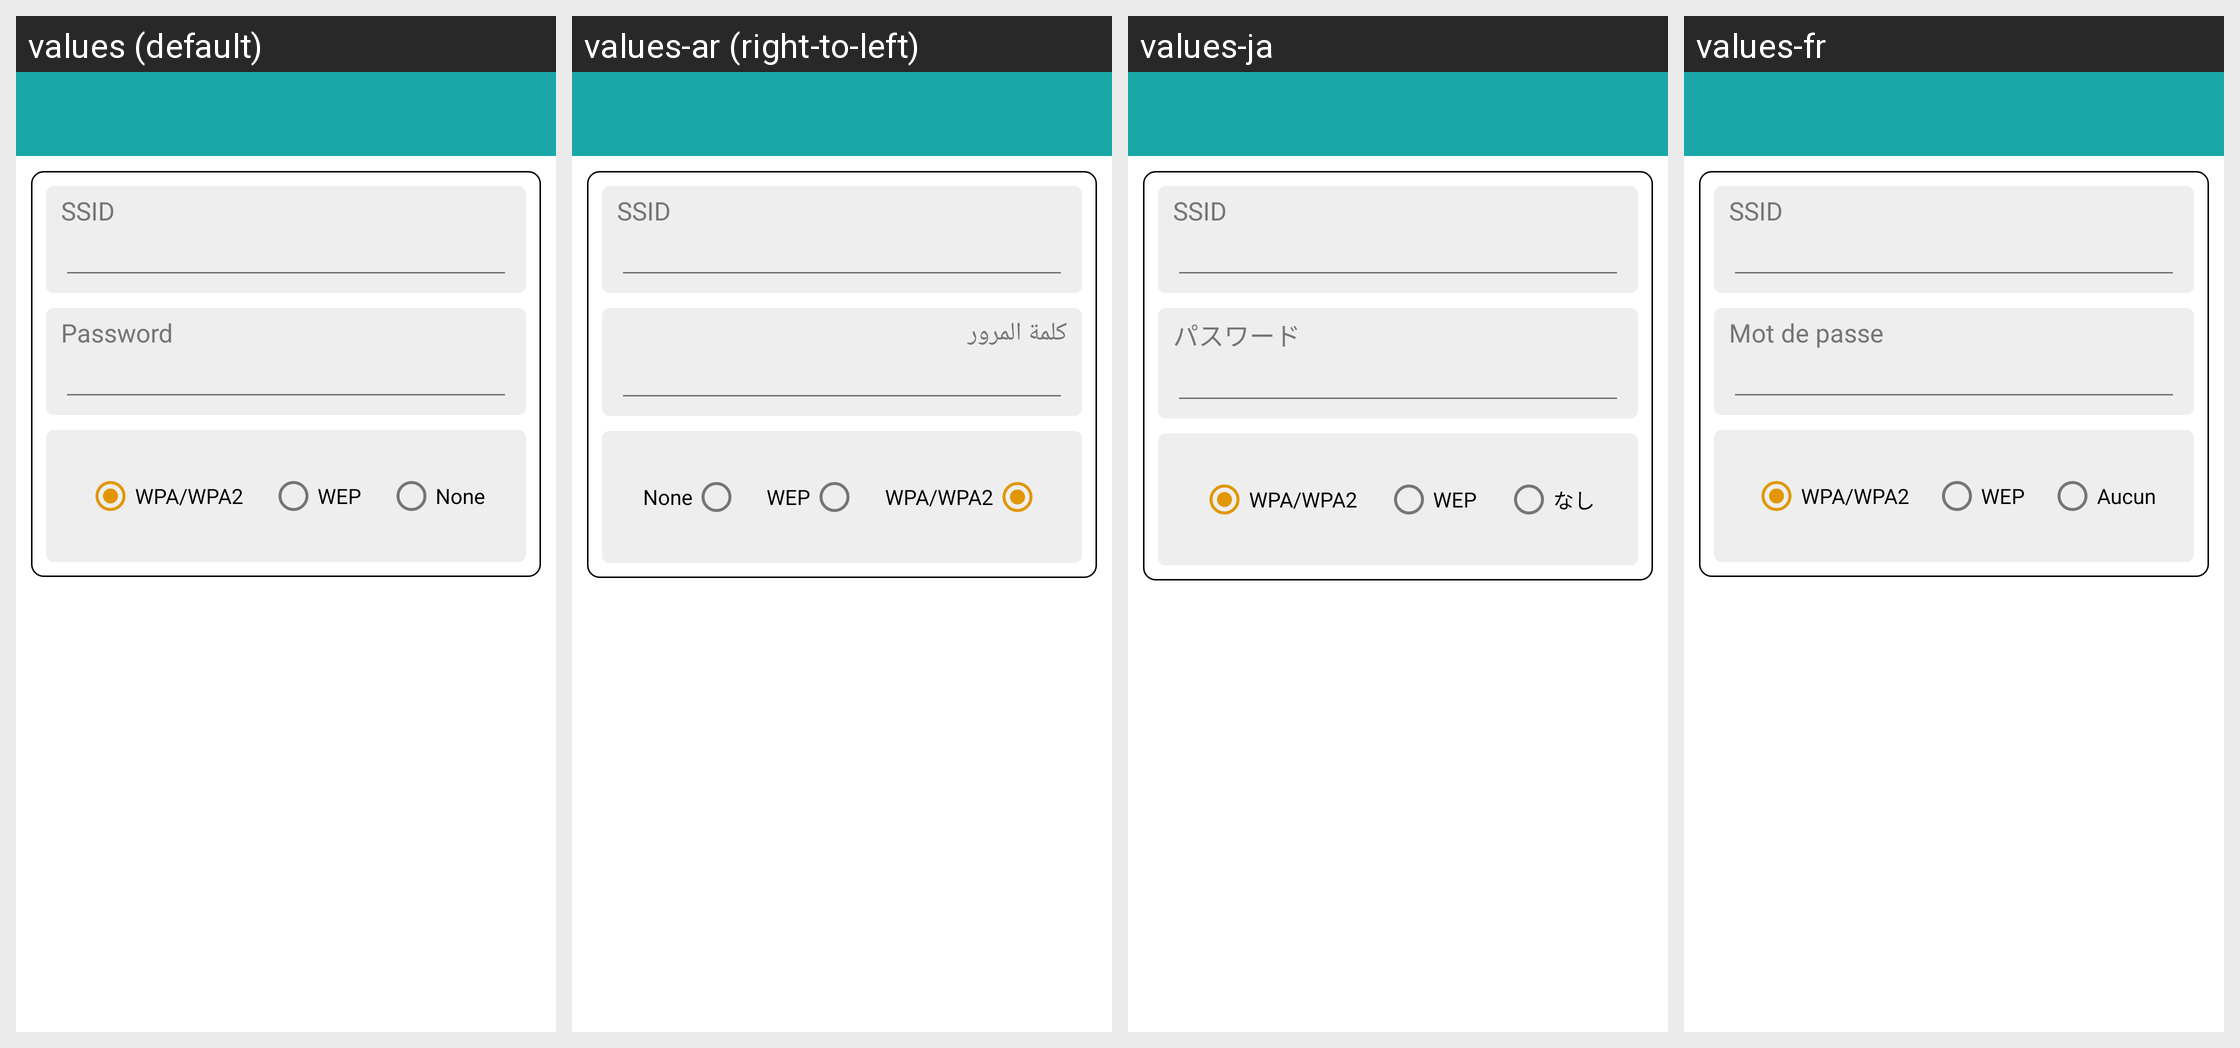

For this localized Android screen grid, give each drawn string resource with its value in every locale shown.
Android screen res/layout/activity_wifi.xml rendered under 4 locales, left to right: values (default), values-ar (right-to-left), values-ja, values-fr. Device: Nexus 5 (rendered at 1080×1920; each locale shown at half size, 540×960, under a caption strip naming it); theme AppTheme.
Other locales in the repository, not shown: values-bn, values-de, values-es, values-in, values-it, values-pt, values-vi.
Strings drawn on this screen, with the default value and each locale's value (text and hints the layout hard-codes, and strings that could not be matched under every locale, appear in the picture but are not listed):

ssid
  values: SSID
  values-ar: SSID
  values-ja: SSID
  values-fr: SSID

password
  values: Password
  values-ar: كلمة المرور
  values-ja: パスワード
  values-fr: Mot de passe

wpa_wpa2
  values: WPA/WPA2
  values-ar: WPA/WPA2  [not translated; the default value is used]
  values-ja: WPA/WPA2
  values-fr: WPA/WPA2

wep
  values: WEP
  values-ar: WEP  [not translated; the default value is used]
  values-ja: WEP
  values-fr: WEP

none
  values: None
  values-ar: None  [not translated; the default value is used]
  values-ja: なし
  values-fr: Aucun
